Labelled photos from "Cropped_Tumors", an image-classification folder in victorsobottka/Deep_Learning_FinalProject. The possible labels are: benign, malignant, normal.

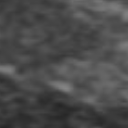
Label: normal

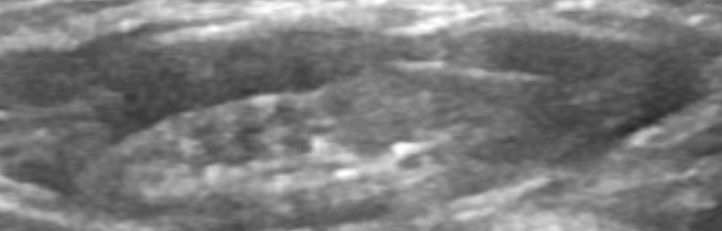
Label: benign

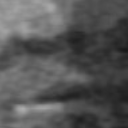
Label: normal

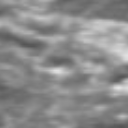
Label: normal

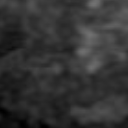
Label: normal

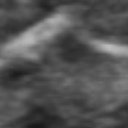
Label: normal
